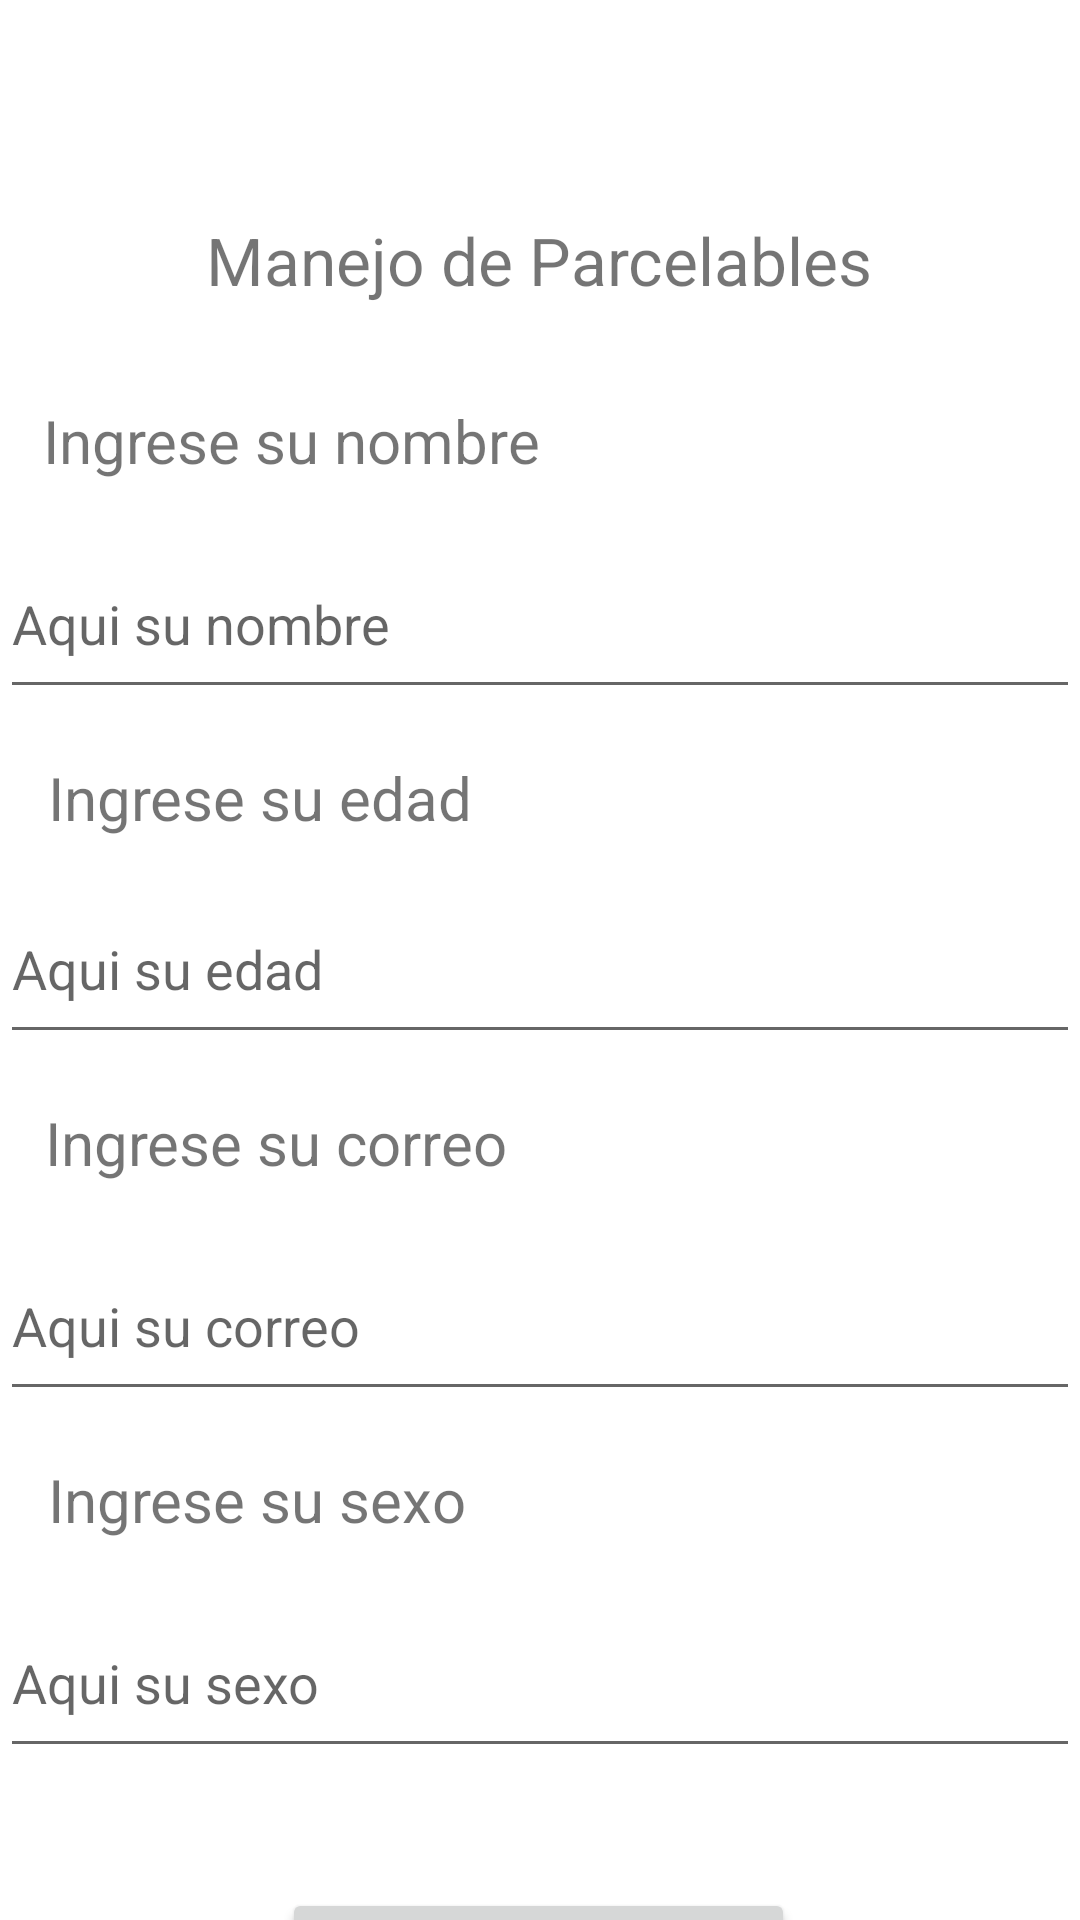

Reconstruct the res/layout file that produces this screen, plus the resources it refers to.
<!-- AndroidManifest.xml: application theme Theme.DMAD252_MADC_p1e1 -->
<!-- res/layout/activity_principal.xml -->
<?xml version="1.0" encoding="utf-8"?>
<androidx.constraintlayout.widget.ConstraintLayout xmlns:android="http://schemas.android.com/apk/res/android"
    xmlns:app="http://schemas.android.com/apk/res-auto"
    xmlns:tools="http://schemas.android.com/tools"
    android:id="@+id/main"
    android:layout_width="match_parent"
    android:layout_height="match_parent"
    tools:context=".PrincipalActivity">

    <TextView
        android:id="@+id/textView"
        android:layout_width="wrap_content"
        android:layout_height="wrap_content"
        android:layout_marginTop="72dp"
        android:gravity="center|center_horizontal"
        android:scrollbarSize="4dp"
        android:text="@string/titulop1"
        android:textSize="22sp"
        app:layout_constraintEnd_toEndOf="parent"
        app:layout_constraintHorizontal_bias="0.498"
        app:layout_constraintStart_toStartOf="parent"
        app:layout_constraintTop_toTopOf="parent" />

    <TextView
        android:id="@+id/textView2"
        android:layout_width="wrap_content"
        android:layout_height="wrap_content"
        android:layout_marginTop="32dp"
        android:text="@string/lnombre"
        android:textSize="20sp"
        app:layout_constraintEnd_toEndOf="parent"
        app:layout_constraintHorizontal_bias="0.073"
        app:layout_constraintStart_toStartOf="parent"
        app:layout_constraintTop_toBottomOf="@+id/textView" />

    <EditText
        android:id="@+id/txtnombre"
        android:layout_width="0dp"
        android:layout_height="60dp"
        android:layout_marginTop="16dp"
        android:ems="10"
        android:hint="@string/hnombre"
        android:inputType="text"
        app:layout_constraintEnd_toEndOf="parent"
        app:layout_constraintHorizontal_bias="0.129"
        app:layout_constraintStart_toStartOf="parent"
        app:layout_constraintTop_toBottomOf="@+id/textView2" />

    <TextView
        android:id="@+id/textView3"
        android:layout_width="wrap_content"
        android:layout_height="wrap_content"
        android:layout_marginTop="16dp"
        android:text="@string/ledad"
        android:textSize="20sp"
        app:layout_constraintEnd_toEndOf="parent"
        app:layout_constraintHorizontal_bias="0.073"
        app:layout_constraintStart_toStartOf="parent"
        app:layout_constraintTop_toBottomOf="@+id/txtnombre" />

    <EditText
        android:id="@+id/txtedad"
        android:layout_width="0dp"
        android:layout_height="60dp"
        android:layout_marginTop="12dp"
        android:ems="10"
        android:hint="@string/hedad"
        android:inputType="text"
        app:layout_constraintEnd_toEndOf="parent"
        app:layout_constraintHorizontal_bias="0.129"
        app:layout_constraintStart_toStartOf="parent"
        app:layout_constraintTop_toBottomOf="@+id/textView3" />

    <TextView
        android:id="@+id/textView4"
        android:layout_width="wrap_content"
        android:layout_height="wrap_content"
        android:layout_marginTop="16dp"
        android:text="@string/lcorreo"
        android:textSize="20sp"
        app:layout_constraintEnd_toEndOf="parent"
        app:layout_constraintHorizontal_bias="0.073"
        app:layout_constraintStart_toStartOf="parent"
        app:layout_constraintTop_toBottomOf="@+id/txtedad" />

    <EditText
        android:id="@+id/txtcorreo"
        android:layout_width="0dp"
        android:layout_height="60dp"
        android:layout_marginTop="16dp"
        android:ems="10"
        android:hint="@string/hcorreo"
        android:inputType="text"
        app:layout_constraintEnd_toEndOf="parent"
        app:layout_constraintHorizontal_bias="0.129"
        app:layout_constraintStart_toStartOf="parent"
        app:layout_constraintTop_toBottomOf="@+id/textView4" />

    <TextView
        android:id="@+id/textView5"
        android:layout_width="wrap_content"
        android:layout_height="wrap_content"
        android:layout_marginTop="16dp"
        android:text="@string/lsexo"
        app:layout_constraintEnd_toEndOf="parent"
        app:layout_constraintHorizontal_bias="0.073"
        app:layout_constraintStart_toStartOf="parent"
        app:layout_constraintTop_toBottomOf="@+id/txtcorreo"
        android:textSize="20sp" />

    <EditText
        android:id="@+id/txtsexo"
        android:layout_width="0dp"
        android:layout_height="60dp"
        android:layout_marginTop="16dp"
        android:ems="10"
        android:hint="@string/hsexo"
        android:inputType="text"
        app:layout_constraintEnd_toEndOf="parent"
        app:layout_constraintHorizontal_bias="0.129"
        app:layout_constraintStart_toStartOf="parent"
        app:layout_constraintTop_toBottomOf="@+id/textView5" />

    <Button
        android:id="@+id/btnp1envia"
        android:layout_width="wrap_content"
        android:layout_height="wrap_content"
        android:layout_marginTop="40dp"
        android:text="@string/p1btnenvia"
        app:layout_constraintEnd_toEndOf="parent"
        app:layout_constraintHorizontal_bias="0.497"
        app:layout_constraintStart_toStartOf="parent"
        app:layout_constraintTop_toBottomOf="@+id/txtsexo" />
</androidx.constraintlayout.widget.ConstraintLayout>
<!-- resources referenced by this layout -->
<resources>
  <string name="hcorreo">Aqui su correo</string>
  <string name="hedad">Aqui su edad</string>
  <string name="hnombre">Aqui su nombre</string>
  <string name="hsexo">Aqui su sexo</string>
  <string name="lcorreo">Ingrese su correo</string>
  <string name="ledad">Ingrese su edad</string>
  <string name="lnombre">Ingrese su nombre</string>
  <string name="lsexo">Ingrese su sexo</string>
  <string name="p1btnenvia">Enviar informacion</string>
  <string name="titulop1">Manejo de Parcelables</string>
  <style name="Theme.DMAD252_MADC_p1e1" parent="Theme.MaterialComponents.DayNight.DarkActionBar">
          
          <item name="colorPrimary">@color/purple_500</item>
          <item name="colorPrimaryVariant">@color/purple_700</item>
          <item name="colorOnPrimary">@color/white</item>
          
          <item name="colorSecondary">@color/teal_200</item>
          <item name="colorSecondaryVariant">@color/teal_700</item>
          <item name="colorOnSecondary">@color/black</item>
          
          <item name="android:statusBarColor">?attr/colorPrimaryVariant</item>
          
      </style>
  <!-- not gathered from this repository: default colours our renderer supplied (Android Studio template values) -->
  <color name="purple_500">#FF6200EE</color>
  <color name="purple_700">#FF3700B3</color>
  <color name="teal_200">#FF03DAC5</color>
  <color name="teal_700">#FF018786</color>
  <color name="black">#FF000000</color>
  <color name="white">#FFFFFFFF</color>
</resources>
